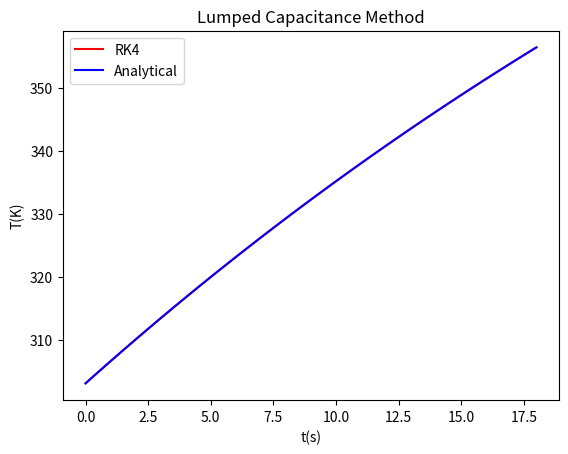

The script that saved this image:
import numpy as np
import math
import matplotlib.pyplot as plt

#constants#
h = 400 # W/m^2.K
A_s = 4e-3 # m^2
rho = 8500 # kg/m^3
V = 2.25e-5 # m^3
c = 400 # j/kg.K 
T_inf = 473.15 # K
T_0 = 303.15 # K
dt = 0.5 # s
t_f = 18 # s
n = int(math.ceil(18/0.5))
const = h*A_s/(rho*V*c)

#print(const)

# Functions#

def f(T):
    f=(-1)*((h*A_s)/(rho*V*c))*(T-T_inf)
    return f

# main #
T = T_0 
t = 0
T_list = [T]
for i in range(n):
#    print("T_init:",T)
    k1 = f(T)
#    print("k1:",k1)
    T1 = T+(dt*k1/2)
#    print("T1:",T1)
    k2 = f(T1)
#    print("k2:",k2)
    T2 = T+(dt*k2/2)
#    print("T2:",T2)
    k3 = f(T2)
#    print("k3:",k3)
    T3 = T+(dt*k3)
#    print("T3:",T3)
    k4 = f(T3)
#    print("k4:",k4)
    T = T+((dt/6)*(k1 + (2*k2) + (2*k3) + k4))
    T_list.append(T)
#    print("T_final:",T)

#print(T_list)
T_list =  np.array(T_list)
t_list = np.linspace(0,t_f,num=n+1)
T_anal = T_inf-(1/(np.exp(const*t_list-(np.log(T_inf-T_0)))))

plt.title('Lumped Capacitance Method')
plt.xlabel('t(s)')
plt.ylabel('T(K)')
plt.plot(t_list,T_list,color='r',label='RK4')
plt.plot(t_list,T_anal,color='b',label='Analytical')
plt.legend()
plt.savefig('heat.png')
